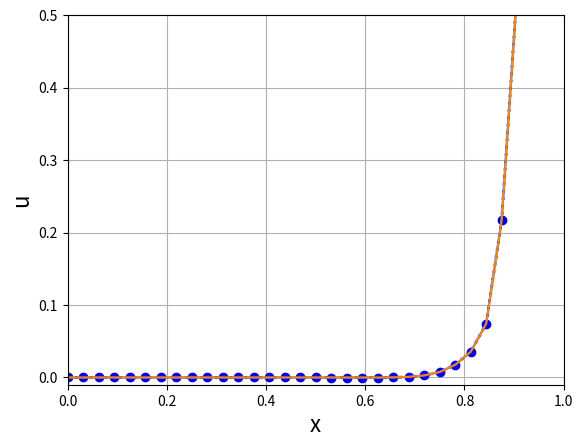

Write the Python code that produced this figure.
#!/usr/bin/env python
"""
Advection of a pollutant subject to a constant velocity

1D Convection-Diffusion equation: u_t -nu*u_xx + c*u_x = f
Domain: [0,1]
BC: u'(0) = 0, u(1) = u0
with f = 100*exp(-((x-0.8)/0.01)^2)*((sin(2*pi*t) + abs(sin(2*pi*t)))/2)

Finite differences (FD) discretization:
    - Second-order cntered differences advection scheme
    - First-order upwind
    - Limiters to switch from high to low-resolution
    
    
Tasks:
    - See what happens as we change time-step
    - See what happens as we change viscosity
    
"""
__author__ = 'Jordi Vila-Pérez'
__email__ = 'jvilap@mit.edu'


import numpy as np
import matplotlib.pyplot as plt
from math import pi
import matplotlib.animation as animation

"Flow parameters"
nu = 0.001
c = -2
u0 = 0

"Scheme parameters"
beta = 0

"Number of points"
N = 32
Dx = 1/N
x = np.linspace(0,1,N+1)
xN = np.concatenate(([x[0]-Dx],x))

order = 2;

"Time parameters"
dt = 1/50
time = np.arange(0,3+dt,dt)
nt = np.size(time)

"Initialize solution variable"
# Specify the order of the approximation
order = 2

U = np.zeros((N+1,nt))

for it in range(nt-1):

    "System matrix and RHS term"
    "Diffusion term"
    Diff = nu*(1/Dx**2)*(2*np.diag(np.ones(N+2)) - np.diag(np.ones(N+1),-1) - np.diag(np.ones(N+1),1))

    "Advection term:"
    U0 = U[:, it]
    
    if order ==2:
        xN = np.concatenate((x, [x[N]+Dx]))
        "Upwind scheme in 2nd order"
        cp = max([c,0])
        cm = min([c,0])
        "Advection term: centered differences"
        Advp = cp*((3/2)*np.diag(np.ones(N+2)) - 2*np.diag(np.ones(N+1), -1) + (1/2)*np.diag(np.ones(N), -2))
        Advm = cm*((3/2)*np.diag(np.ones(N+2)) - 2*np.diag(np.ones(N+1), 1) + (1/2)*np.diag(np.ones(N), 2))
    elif order==1:
        "Upwind scheme in first"
        cp = max([c,0])
        cm = min([c,0])
        "Advection term: centered differences"
        Advp = cp*(np.diag(np.ones(N+1)) - np.diag(np.ones(N), -1))
        Advm = cm*(np.diag(np.ones(N+1)) - np.diag(np.ones(N), 1))
        
    Adv = (1/Dx)*(Advp-Advm)
    A = Diff + Adv
    
    "Source term"
    sine = np.sin(2*pi*time[it+1])
    sineplus = 0.5*(sine + np.abs(sine))
    F = 100*np.exp(-((xN-0.8)/0.01)**2)*sineplus
    
    "Temporal terms"
    A = A + (1/dt)*np.diag(np.ones(N+2))
    F = F + np.concatenate((U0, [0]))/dt

    "Boundary condition at x=0"
    A[0,:] = (1/Dx)*np.concatenate(([1.5, -2, 0.5],np.zeros(N-1))) #left-side
    F[0] = 0 #left side

    "Boundary condition at x=1"
    A[N+1,:] = (1/Dx**2)*np.concatenate(([1, -2, 1],np.zeros(N-1))) #left-side
    F[N+1] = 0


    "Solution of the linear system AU=F"
    u = np.linalg.solve(A,F)
    U[:,it+1] = u[:-1]
    u = u[0:N+1]


"Animation of the results"
fig = plt.figure()
ax = plt.axes(xlim =(0, 1),ylim =(u0-1e-2,u0+0.5)) 
myAnimation, = ax.plot([], [],':ob',linewidth=2)
plt.grid()
plt.xlabel("x",fontsize=16)
plt.ylabel("u",fontsize=16)

def animate(i):
    
    u = U[0:N+1,i]
    plt.plot(x,u)
    myAnimation.set_data(x, u)
    return myAnimation,

anim = animation.FuncAnimation(fig,animate,frames=range(1,nt),blit=True,repeat=False)


if nu>0:
    "Peclet number"
    P = np.abs(c*Dx/nu)
    print("Pe number Pe=%g\n" % P);

"CFL number"
CFL = np.abs(c*dt/Dx)
print("CFL number CFL=%g\n" % CFL);



